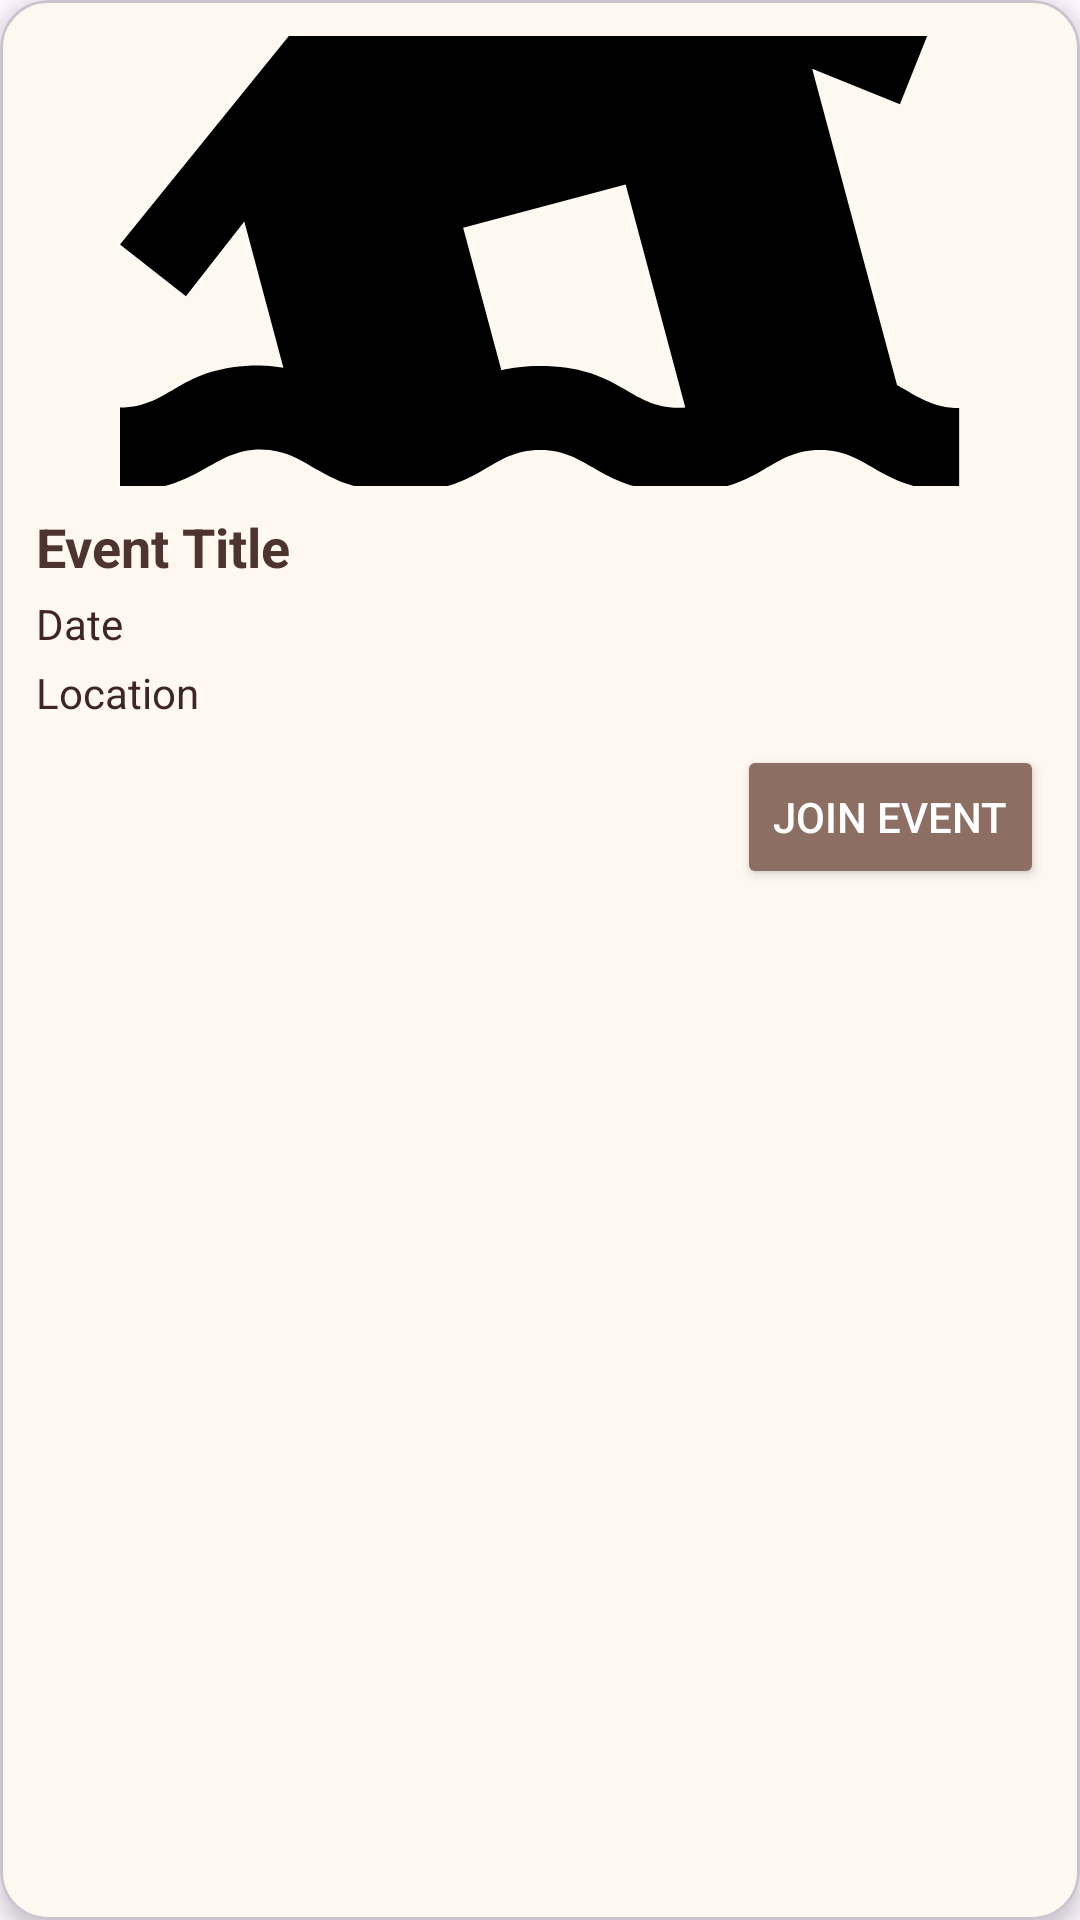

Reconstruct the res/layout file that produces this screen, plus the resources it refers to.
<!-- AndroidManifest.xml: application theme Theme.CommUnityApp -->
<!-- res/layout/event_card.xml -->
<?xml version="1.0" encoding="utf-8"?>

<com.google.android.material.card.MaterialCardView
    xmlns:android="http://schemas.android.com/apk/res/android"
    xmlns:app="http://schemas.android.com/apk/res-auto"
    android:layout_width="match_parent"
    android:layout_height="wrap_content"
    android:layout_margin="8dp"
    app:cardCornerRadius="16dp"
    app:cardElevation="4dp"
    android:backgroundTint="#FFF8F1">

    <androidx.constraintlayout.widget.ConstraintLayout
        android:layout_width="match_parent"
        android:layout_height="wrap_content"
        android:padding="12dp">

        <ImageView
            android:id="@+id/eventImage"
            android:layout_width="0dp"
            android:layout_height="150dp"
            android:scaleType="centerCrop"
            android:src="@drawable/sample_event"
            app:layout_constraintTop_toTopOf="parent"
            app:layout_constraintStart_toStartOf="parent"
            app:layout_constraintEnd_toEndOf="parent"/>

        <TextView
            android:id="@+id/eventTitle"
            android:layout_width="0dp"
            android:layout_height="wrap_content"
            android:text="Event Title"
            android:textSize="18sp"
            android:textColor="#4E342E"
            android:textStyle="bold"
            app:layout_constraintTop_toBottomOf="@id/eventImage"
            app:layout_constraintStart_toStartOf="parent"
            app:layout_constraintEnd_toEndOf="parent"
            android:layout_marginTop="8dp"/>

        <TextView
            android:id="@+id/eventDate"
            android:layout_width="0dp"
            android:layout_height="wrap_content"
            android:text="Date"
            android:textColor="#3E2723"
            android:textSize="14sp"
            app:layout_constraintTop_toBottomOf="@id/eventTitle"
            app:layout_constraintStart_toStartOf="parent"
            app:layout_constraintEnd_toEndOf="parent"
            android:layout_marginTop="4dp"/>

        <TextView
            android:id="@+id/eventLocation"
            android:layout_width="0dp"
            android:layout_height="wrap_content"
            android:text="Location"
            android:textColor="#3E2723"
            android:textSize="14sp"
            app:layout_constraintTop_toBottomOf="@id/eventDate"
            app:layout_constraintStart_toStartOf="parent"
            app:layout_constraintEnd_toEndOf="parent"
            android:layout_marginTop="4dp"/>

        <Button
            android:id="@+id/joinButton"
            android:layout_width="wrap_content"
            android:layout_height="wrap_content"
            android:text="Join Event"
            android:backgroundTint="#8D6E63"
            android:textColor="#FFFFFF"
            app:layout_constraintTop_toBottomOf="@id/eventLocation"
            app:layout_constraintEnd_toEndOf="parent"
            android:layout_marginTop="8dp"/>
    </androidx.constraintlayout.widget.ConstraintLayout>
</com.google.android.material.card.MaterialCardView>
<!-- resources referenced by this layout -->
<resources>
  <!-- drawable sample_event (drawable) -->
  <vector xmlns:android="http://schemas.android.com/apk/res/android" android:height="24dp" android:tint="#000000" android:viewportHeight="24" android:viewportWidth="24" android:width="24dp">
        
      <path android:fillColor="@android:color/white" android:pathData="M18.67,19c-1.95,0 -2.09,1 -3.33,1c-1.19,0 -1.42,-1 -3.33,-1c-1.95,0 -2.1,1 -3.34,1c-1.24,0 -1.38,-1 -3.33,-1c-1.95,0 -2.1,1 -3.34,1v2c1.95,0 2.11,-1 3.34,-1c1.24,0 1.38,1 3.33,1c1.95,0 2.1,-1 3.34,-1c1.22,0 1.4,1 3.33,1c1.93,0 2.1,-1 3.33,-1c1.22,0 1.4,1 3.33,1v-2C20.76,20 20.62,19 18.67,19z"/>
        
      <path android:fillColor="@android:color/white" android:pathData="M8.68,17.5c1.95,0 2.09,-1 3.33,-1c1.19,0 1.42,1 3.33,1c1.95,0 2.09,-1 3.33,-1c1.19,0 1.4,0.98 3.31,1v-2c-0.63,0 -1,-0.28 -1.48,-0.55l-2.02,-7.53l2.09,0.85l0.74,-1.86L9.78,2L2,11.61l1.57,1.23l1.39,-1.78l0.93,3.48c-0.18,-0.02 -0.35,-0.05 -0.56,-0.05c-1.95,0 -2.09,1 -3.33,1v2c1.9,0 2.17,-1 3.35,-1C6.54,16.5 6.77,17.5 8.68,17.5zM14.04,10.18l1.42,5.31c-1.34,0.09 -1.47,-0.99 -3.47,-0.99c-0.36,0 -0.65,0.04 -0.91,0.1l-0.91,-3.39L14.04,10.18z"/>
      
  </vector>
  <style name="Theme.CommUnityApp" parent="Base.Theme.CommUnityApp" />
  <style name="Base.Theme.CommUnityApp" parent="Theme.Material3.DayNight.NoActionBar">
          
          
      </style>
</resources>
